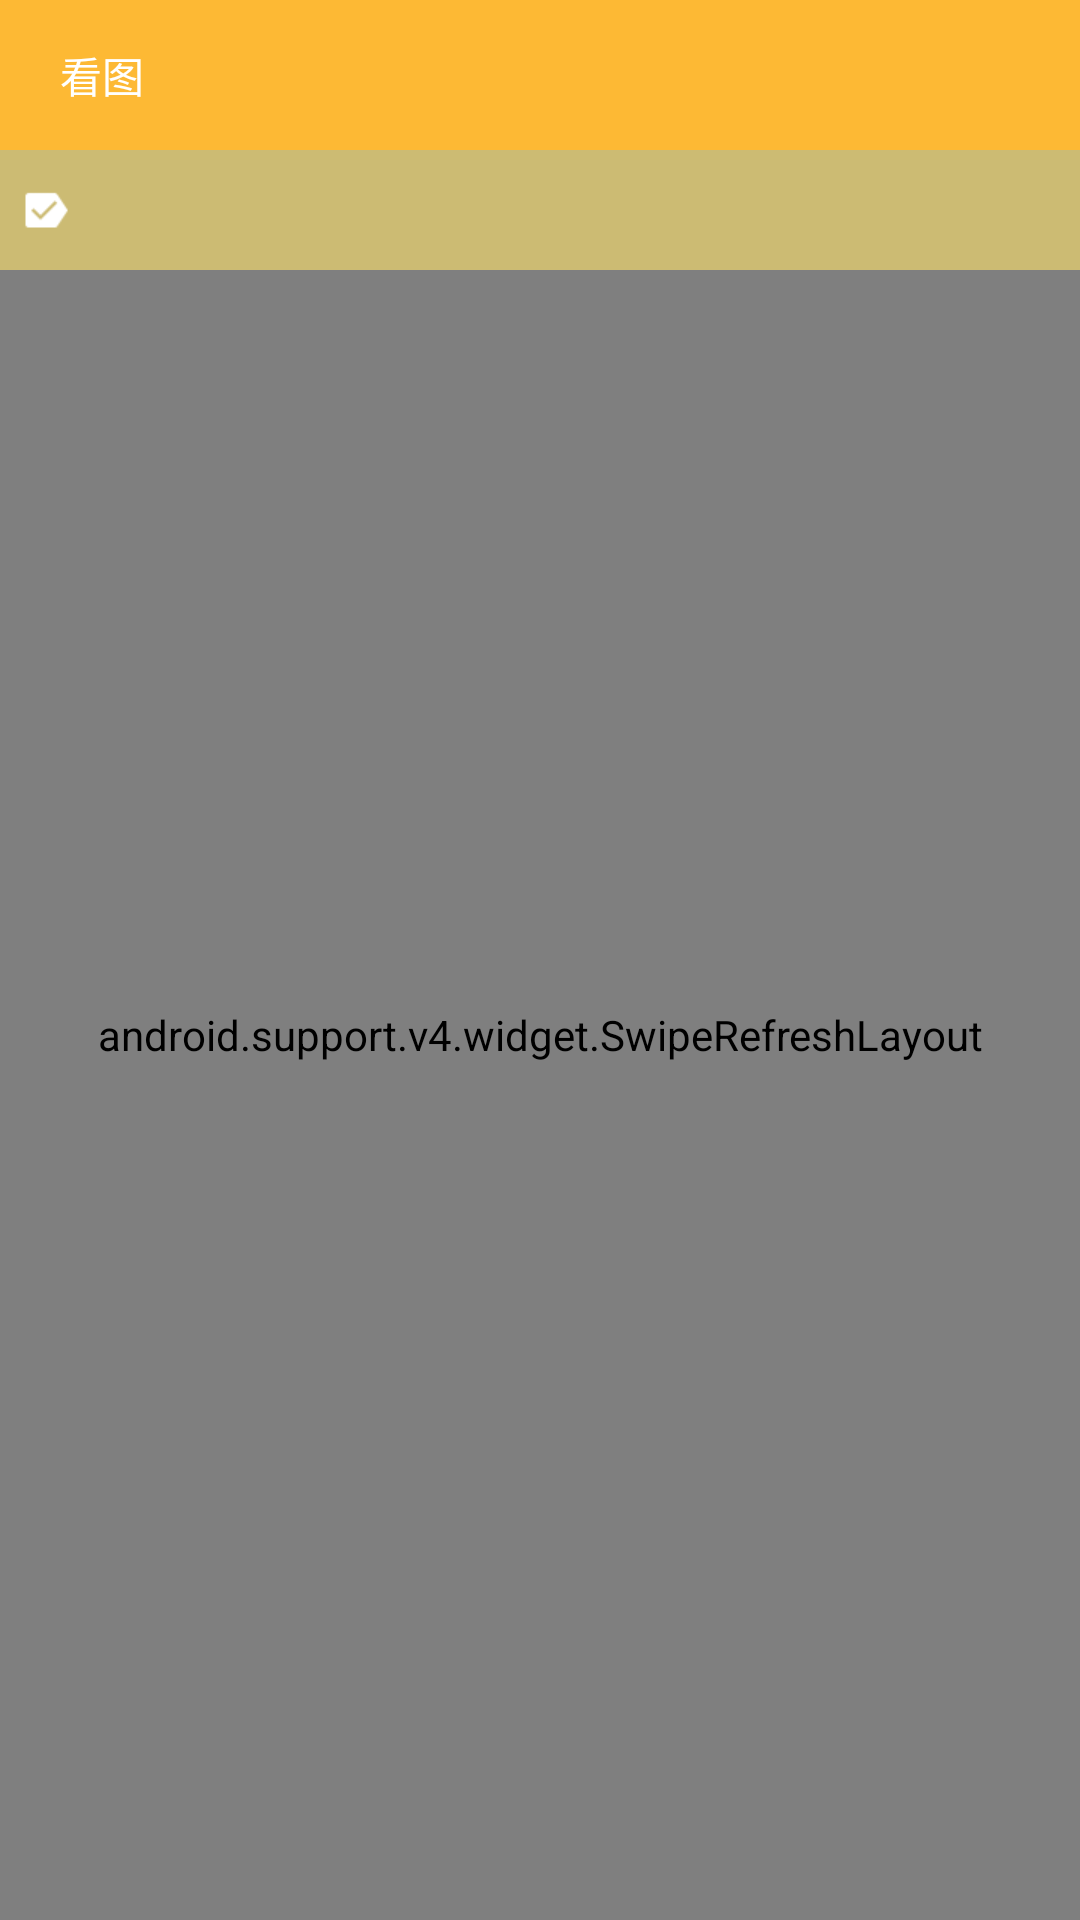

This screen was rendered from an Android layout file. Write that file and the resources it references.
<!-- AndroidManifest.xml: application theme AppTheme -->
<!-- res/layout/activity_kan_tu.xml -->
<?xml version="1.0" encoding="utf-8"?>
<LinearLayout xmlns:android="http://schemas.android.com/apk/res/android"
    xmlns:tools="http://schemas.android.com/tools"
    android:layout_width="match_parent"
    android:layout_height="match_parent"
    android:orientation="vertical"
    tools:context="com.example.yidoutangdemo.ui.KanTuActivity">
    <RelativeLayout
        android:layout_width="match_parent"
        android:layout_height="50dp"
        android:background="#FDB934">
        <ImageView
            android:id="@+id/activity_kan_tu_back"
            android:layout_width="wrap_content"
            android:layout_height="wrap_content"
            android:layout_marginLeft="10dp"
            android:layout_centerVertical="true"
            android:layout_gravity="center_vertical"
            android:background="@drawable/abc_ic_ab_back_mtrl_am_alpha"/>
        <TextView
            android:layout_toRightOf="@id/activity_kan_tu_back"
            android:layout_marginLeft="10dp"
            android:id="@+id/activity_kan_tu_textviewId"
            android:layout_gravity="center_vertical"
            android:layout_width="wrap_content"
            android:layout_height="wrap_content"
            android:layout_centerVertical="true"
            android:textColor="#fff"
            android:text="看图"/>
    </RelativeLayout>
    <FrameLayout
        android:layout_width="match_parent"
        android:layout_height="match_parent">

        <android.support.v4.widget.SwipeRefreshLayout
            android:id="@+id/activity_kan_tu_swipeRefreshLayoutId"
            android:layout_width="match_parent"
            android:layout_height="match_parent">
            <android.support.v7.widget.RecyclerView
                android:id="@+id/activity_kan_tu_recyclerViewId"
                android:layout_width="match_parent"
                android:layout_height="match_parent">
            </android.support.v7.widget.RecyclerView>
        </android.support.v4.widget.SwipeRefreshLayout>

        <LinearLayout
            android:layout_width="match_parent"
            android:layout_height="40dp"
            android:gravity="center_vertical"
            android:background="#99FFE36B">
            <ImageView
                android:layout_marginLeft="8dp"
                android:layout_width="15dp"
                android:layout_height="15dp"
                android:background="@drawable/icon_filter_result"/>
            <TextView
                android:id="@+id/activity_kan_tu_textViewId"
                android:layout_width="wrap_content"
                android:layout_height="wrap_content"
                android:padding="5dp"
                android:textColor="#fff"/>
        </LinearLayout>

    </FrameLayout>


</LinearLayout>
<!-- resources referenced by this layout -->
<resources>
  <!-- drawable icon_filter_result: png bitmap (drawable-xxhdpi-v4, 266 bytes) -->
  <style name="AppTheme" parent="Theme.AppCompat.Light.NoActionBar">
          
          <item name="colorPrimary">@color/colorPrimary</item>
          <item name="colorPrimaryDark">@color/colorPrimaryDark</item>
          <item name="colorAccent">@color/colorPrimary</item>
      </style>
  <color name="colorPrimary">#FDB934</color>
  <color name="colorPrimaryDark">#000</color>
</resources>
